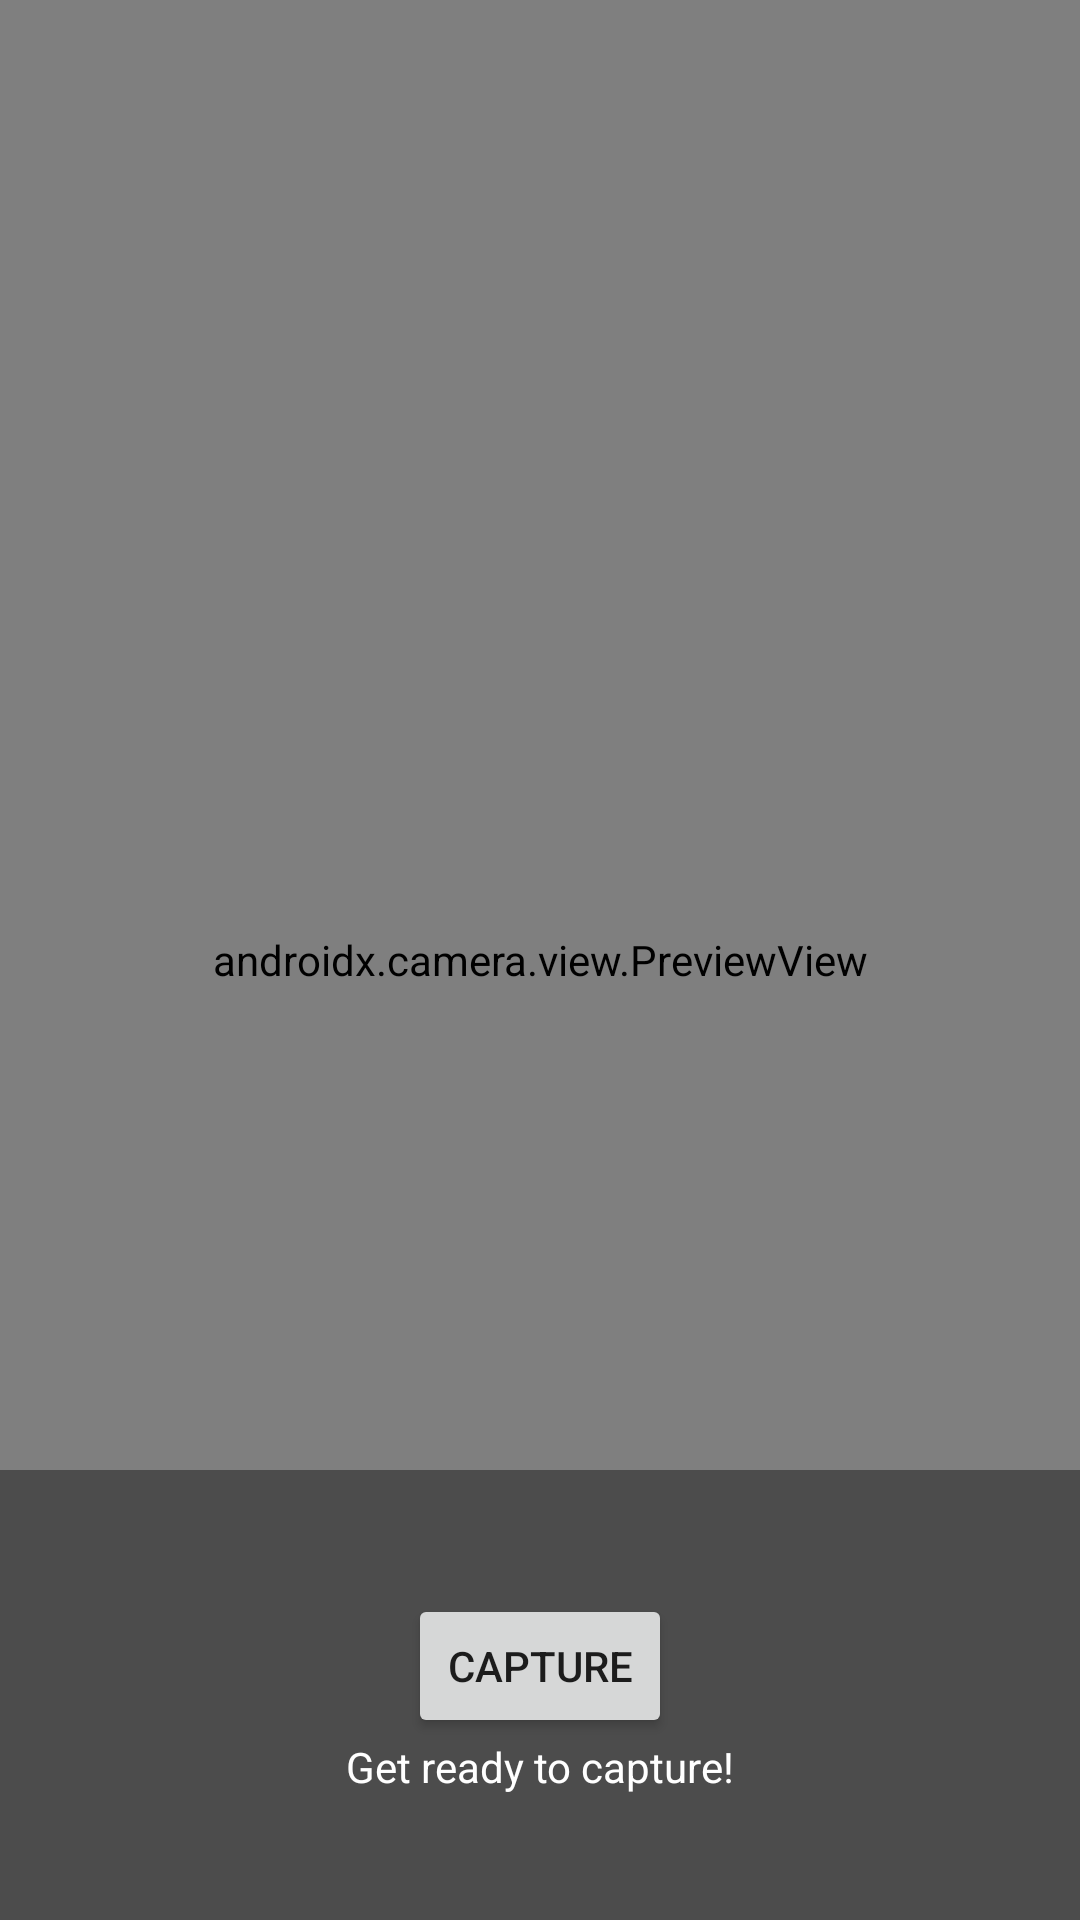

Layout XML and referenced resources for this Android screen:
<!-- AndroidManifest.xml: application theme Theme.AvacadoTimer -->
<!-- res/layout/activity_camera.xml -->
<?xml version="1.0" encoding="utf-8"?>
<FrameLayout xmlns:android="http://schemas.android.com/apk/res/android"
    xmlns:app="http://schemas.android.com/apk/res-auto"
    xmlns:tools="http://schemas.android.com/tools"
    android:layout_width="match_parent"
    android:layout_height="match_parent">

    <androidx.camera.view.PreviewView
        android:id="@+id/cameraPreviewView"
        android:layout_width="match_parent"
        android:layout_height="match_parent" >

        <LinearLayout
            android:layout_width="match_parent"
            android:layout_height="match_parent"
            android:orientation="vertical"></LinearLayout>
    </androidx.camera.view.PreviewView>

    
    <androidx.constraintlayout.widget.ConstraintLayout
        android:layout_width="match_parent"
        android:layout_height="match_parent"
        android:orientation="vertical">

        <LinearLayout
            android:id="@+id/preCaptureFeedback"
            android:layout_width="match_parent"
            android:layout_height="150dp"
            android:background="#66000000"
            android:gravity="center"
            android:orientation="vertical"
            android:visibility="visible"
            app:layout_constraintBottom_toBottomOf="parent"
            app:layout_constraintEnd_toEndOf="parent"
            app:layout_constraintHorizontal_bias="0.5"
            app:layout_constraintStart_toStartOf="parent"
            app:layout_constraintTop_toTopOf="parent"
            app:layout_constraintVertical_bias="1">

            <Button
                android:id="@+id/captureButton"
                android:layout_width="wrap_content"
                android:layout_height="wrap_content"
                android:text="Capture" />

            <TextView
                android:layout_width="wrap_content"
                android:layout_height="wrap_content"
                android:text="Get ready to capture!"
                android:textColor="#FFFFFF" />

        </LinearLayout>
    </androidx.constraintlayout.widget.ConstraintLayout>
    
    <FrameLayout
        android:id="@+id/postCaptureFeedback"
        android:layout_width="match_parent"
        android:layout_height="match_parent"
        android:visibility="gone">

        <androidx.constraintlayout.widget.ConstraintLayout
            android:layout_width="match_parent"
            android:layout_height="match_parent"
            android:background="@color/black"
            android:orientation="vertical">

            <LinearLayout
                android:id="@+id/preCaptureFeedbackInner"
                android:layout_width="match_parent"
                android:layout_height="150dp"
                android:background="#66000000"
                android:gravity="center"
                android:orientation="vertical"
                android:visibility="visible"
                app:layout_constraintBottom_toBottomOf="parent"
                app:layout_constraintEnd_toEndOf="parent"
                app:layout_constraintHorizontal_bias="0.5"
                app:layout_constraintStart_toStartOf="parent"
                app:layout_constraintTop_toTopOf="parent"
                app:layout_constraintVertical_bias="1">

                
                <LinearLayout
                    android:layout_width="match_parent"
                    android:layout_height="match_parent"
                    android:gravity="center"
                    android:orientation="horizontal">

                    <Button
                        android:id="@+id/rejectImageButton"
                        android:layout_width="wrap_content"
                        android:layout_height="wrap_content"
                        android:text="Retry" />

                    <Button
                        android:id="@+id/acceptImageButton"
                        android:layout_width="wrap_content"
                        android:layout_height="wrap_content"
                        android:layout_marginLeft="8dp"
                        android:layout_marginRight="8dp"
                        android:text="Accept" />

                </LinearLayout>

            </LinearLayout>
        </androidx.constraintlayout.widget.ConstraintLayout>
        <ImageView
            android:id="@+id/capturedImageView"
            android:layout_width="match_parent"
            android:layout_height="match_parent" />
    </FrameLayout>
    <RelativeLayout
        android:id="@+id/sliderFeedback"
        android:visibility="gone"

        android:layout_width="match_parent"
        android:layout_height="match_parent">
        <androidx.constraintlayout.widget.ConstraintLayout
            android:layout_width="match_parent"
            android:layout_height="match_parent"
            android:orientation="vertical">
            <LinearLayout
                android:layout_width="match_parent"
                android:layout_height="200dp"
                android:background="#66000000"
                android:gravity="center"
                android:orientation="vertical"
                android:visibility="visible"
                app:layout_constraintBottom_toBottomOf="parent"
                app:layout_constraintEnd_toEndOf="parent"
                app:layout_constraintHorizontal_bias="0.5"
                app:layout_constraintStart_toStartOf="parent"
                app:layout_constraintTop_toTopOf="parent"
                app:layout_constraintVertical_bias="1">
                <SeekBar
                    android:id="@+id/softnessSlider"
                    android:layout_width="match_parent"
                    android:layout_height="wrap_content"
                    android:layout_alignParentBottom="true"
                    android:layout_marginVertical="16dp"
                    android:layout_marginHorizontal="30dp"
                    android:max="5"
                    android:min="1"
                    android:progress="1" />

                <TextView
                    android:id="@+id/softnessLabel"
                    android:layout_width="wrap_content"
                    android:layout_height="wrap_content"
                    android:layout_above="@+id/softnessSlider"
                    android:layout_centerHorizontal="true"
                    android:textColor="#FFFFFF"
                    android:text="Firm ... Squishy" />

                <Button
                    android:id="@+id/confirmSoftnessButton"
                    android:layout_width="wrap_content"
                    android:layout_height="wrap_content"
                    android:text="Confirm"
                    android:layout_below="@+id/softnessLabel"
                    android:layout_centerHorizontal="true" />
            </LinearLayout>
        </androidx.constraintlayout.widget.ConstraintLayout>
    </RelativeLayout>
</FrameLayout>
<!-- resources referenced by this layout -->
<resources>
  <color name="black">#FF000000</color>
  <style name="Theme.AvacadoTimer" parent="Theme.MaterialComponents.DayNight.NoActionBar">
          
          <item name="colorPrimary">@color/colorPrimary</item>
          <item name="colorPrimaryVariant">@color/purple_700</item>
          <item name="colorOnPrimary">@color/white</item>
          
          <item name="colorSecondary">@color/teal_200</item>
          <item name="colorSecondaryVariant">@color/teal_700</item>
          <item name="colorOnSecondary">@color/black</item>
          
          <item name="android:statusBarColor">@color/colorPrimary</item>
          
      </style>
  <color name="colorPrimary">#315624</color>
  <color name="white">#FFFFFFFF</color>
  <!-- not gathered from this repository: default colours our renderer supplied (Android Studio template values) -->
  <color name="purple_700">#FF3700B3</color>
  <color name="teal_200">#FF03DAC5</color>
  <color name="teal_700">#FF018786</color>
</resources>
